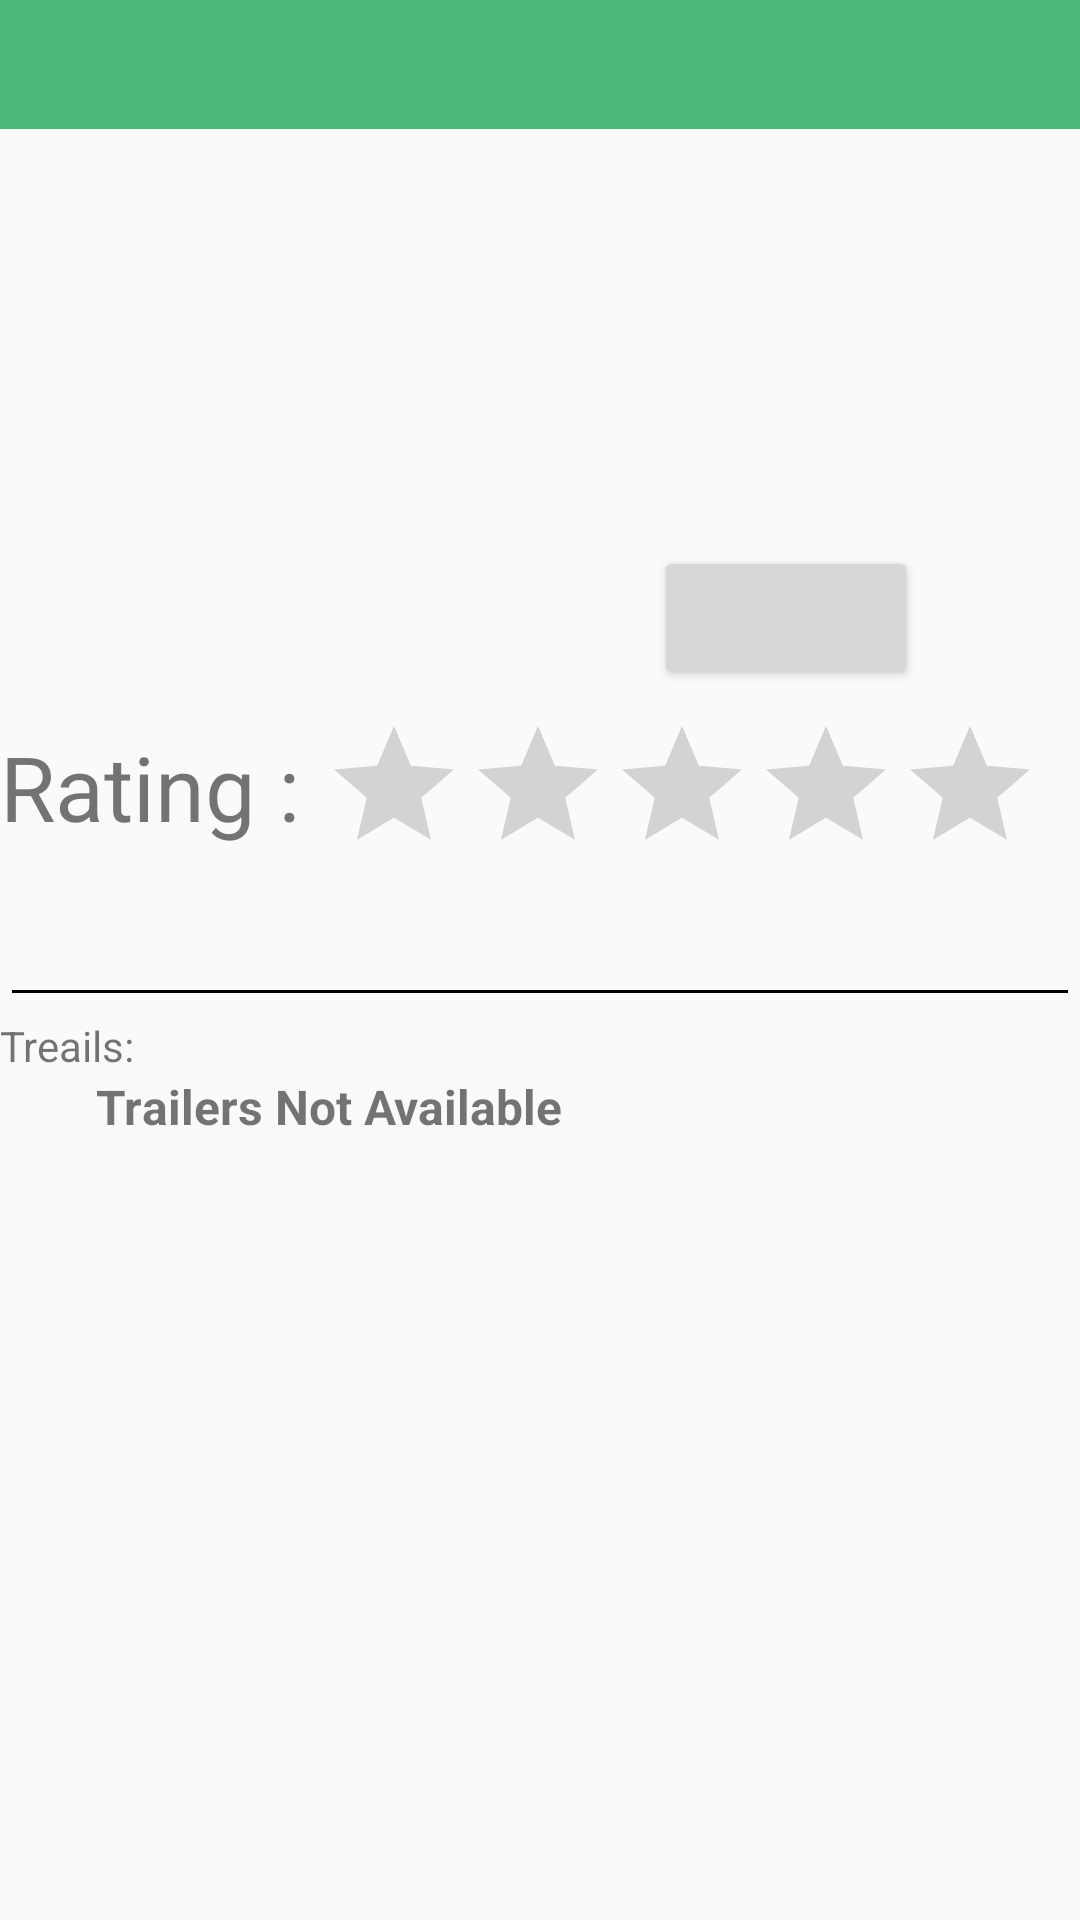

This screen was rendered from an Android layout file. Write that file and the resources it references.
<!-- AndroidManifest.xml: application theme AppTheme -->
<!-- res/layout/fragment_details.xml -->
<ScrollView
    xmlns:android="http://schemas.android.com/apk/res/android"
    xmlns:tools="http://schemas.android.com/tools"
    android:layout_width="match_parent"
    android:layout_height="match_parent"
    android:id="@+id/scroll"
    android:fillViewport="true">

    <LinearLayout
        android:layout_width="match_parent"
        android:layout_height="match_parent"
        android:orientation="vertical"
        android:id="@+id/no_selected"
        tools:context="com.example.android.movies_app.Fragments.DetailsFragment"
        >

        <ImageView
            android:layout_width="match_parent"
            android:layout_height="wrap_content"
            android:scaleType="fitXY"
            android:id="@+id/moviePoster"
            />
        <TextView
            android:layout_width="match_parent"
            android:layout_height="wrap_content"
            android:textSize="20dp"
            android:textStyle="bold"
            android:padding="8dp"
            android:textColor="#fff"
            android:background="#B3049e47"
            android:id="@+id/movieName"
            android:layout_below="@+id/moviePoster" />
        <LinearLayout
            android:layout_width="match_parent"
            android:layout_height="wrap_content"
            android:orientation="horizontal"
            android:layout_marginLeft="16dp"
            android:layout_marginRight="16dp"
            >
            <ImageView
                android:layout_width="0dp"
                android:layout_weight="1"
                android:layout_height="wrap_content"
                android:id="@+id/moviePhoto"
                />

            <LinearLayout
                android:layout_weight="1"
                android:layout_width="0dp"
                android:layout_height="wrap_content"
                android:orientation="vertical"
                >


                <TextView
                    android:layout_width="wrap_content"
                    android:layout_height="wrap_content"
                    android:id="@+id/date"
                    android:layout_gravity="center"
                    android:layout_marginTop="85dp"
                    />
                <TextView
                    android:layout_width="wrap_content"
                    android:layout_height="wrap_content"
                    android:id="@+id/voters"
                    android:layout_marginTop="8dp"
                    android:layout_gravity="center"
                    />
                <Button
                    android:layout_width="wrap_content"
                    android:layout_height="wrap_content"
                    android:layout_gravity="center"
                    android:layout_margin="8dp"
                    android:padding="8dp"
                    android:textColor="#ffffff"
                    android:id="@+id/addToFavorit"
                    />


            </LinearLayout>


        </LinearLayout>
        <LinearLayout
            android:layout_width="match_parent"
            android:layout_height="wrap_content"
            android:orientation="horizontal"
            >
            <TextView
                android:layout_width="wrap_content"
                android:layout_height="wrap_content"
                android:layout_marginTop="4dp"
                android:textSize="30dp"
                android:text="Rating : "

                />
            <RatingBar
                android:id="@+id/ratingBar"
                android:layout_width="wrap_content"
                android:layout_height="wrap_content"
                android:numStars="5"
                android:stepSize=".1"
                android:clickable="false"
                android:focusableInTouchMode="false"
                android:focusable="false"
                android:isIndicator="true"
                />
        </LinearLayout>

        <TextView
            android:layout_width="match_parent"
            android:layout_height="wrap_content"
            android:id="@+id/overview"
            android:padding="4dp"


            />
        <View
            android:layout_width="match_parent"
            android:layout_height="1dp"
            android:background="#000"
            android:layout_marginTop="8dp"
            android:layout_marginBottom="8dp"
            android:layout_marginRight="4dp"
            android:layout_marginLeft="4dp"
            />
        <TextView
            android:layout_width="wrap_content"
            android:layout_height="wrap_content"
            android:text="Treails:"
            />
        <TextView
            android:layout_width="wrap_content"
            android:layout_height="wrap_content"
            android:paddingLeft="32dp"
            android:textSize="16dp"
            android:text="Trailers Not Available"
            android:id="@+id/trailersNotAvailable"
            android:textStyle="bold"
            />
        <ExpandableListView
            android:id="@+id/trailers_exp_list"
            android:layout_height="match_parent"
            android:layout_width="match_parent"
            android:indicatorLeft="?android:attr/expandableListPreferredItemIndicatorLeft"
            android:divider="#A4C739"
            android:dividerHeight="0.5dp"
            android:nestedScrollingEnabled="true"

            ></ExpandableListView>

        <View
            android:layout_width="match_parent"
            android:layout_height="1dp"
            android:background="#000"
            android:layout_marginTop="8dp"
            android:layout_marginBottom="8dp"
            android:layout_marginRight="4dp"
            android:layout_marginLeft="4dp"
            />
        <TextView
            android:layout_width="wrap_content"
            android:layout_height="wrap_content"
            android:text="Reviews:"
            />
        <TextView
            android:layout_width="wrap_content"
            android:layout_height="wrap_content"
            android:paddingLeft="32dp"
            android:textSize="16dp"
            android:text="Reviews  Not Available"
            android:id="@+id/reviewsNotAvailable"
            android:textStyle="bold"

            />
        <ExpandableListView
            android:id="@+id/reviews_exp_list"
            android:layout_height="match_parent"
            android:layout_width="wrap_content"
            android:indicatorLeft="?android:attr/expandableListPreferredItemIndicatorLeft"
            android:divider="#A4C739"
            android:dividerHeight="0.5dp"
            android:nestedScrollingEnabled="true"

            ></ExpandableListView>
    </LinearLayout>
</ScrollView>


    
<!-- resources referenced by this layout -->
<resources>
  <style name="AppTheme" parent="Theme.AppCompat.Light.DarkActionBar">
          
          <item name="colorPrimary">@color/colorPrimary</item>
          <item name="colorPrimaryDark">@color/colorPrimaryDark</item>
          <item name="colorAccent">@color/colorAccent</item>
      </style>
  <color name="colorPrimary">#049e47</color>
  <color name="colorPrimaryDark">#02843b</color>
  <color name="colorAccent">#40e2ff</color>
</resources>
